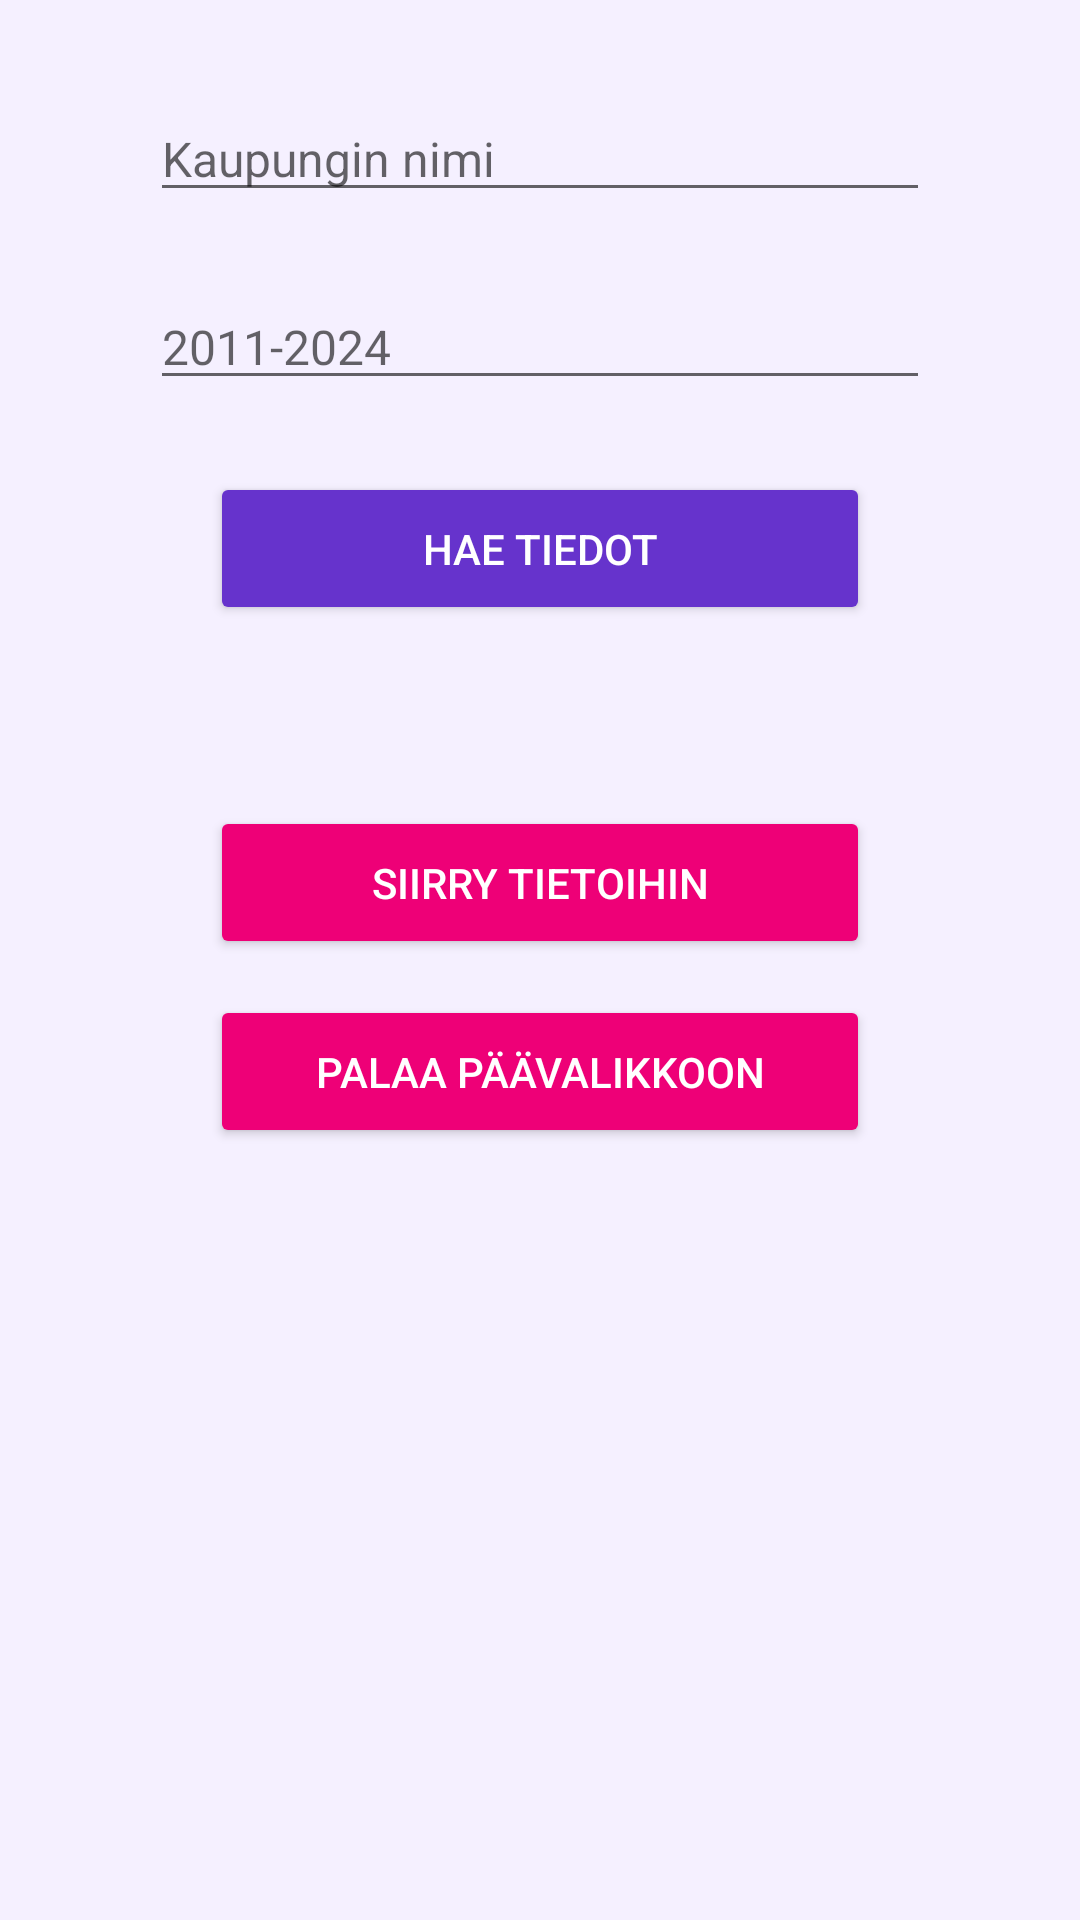

Reconstruct the res/layout file that produces this screen, plus the resources it refers to.
<!-- AndroidManifest.xml: application theme Theme.AppCompat.Light.NoActionBar -->
<!-- res/layout/activity_search.xml -->
<?xml version="1.0" encoding="utf-8"?>
<LinearLayout xmlns:android="http://schemas.android.com/apk/res/android"
    android:layout_width="match_parent"
    android:layout_height="match_parent"
    android:orientation="vertical"
    android:gravity="center_horizontal"
    android:padding="32dp"
    android:background="#F5F0FF">

    <EditText
        android:id="@+id/CityNameEdit"
        android:layout_width="260dp"
        android:layout_height="wrap_content"
        android:hint="Kaupungin nimi"
        android:inputType="text"
        android:layout_marginBottom="24dp"
        android:textSize="16sp" />

    <EditText
        android:id="@+id/YearEdit"
        android:layout_width="260dp"
        android:layout_height="wrap_content"
        android:hint="2011-2024"
        android:inputType="number"
        android:layout_marginBottom="24dp"
        android:textSize="16sp" />

    <Button
        android:id="@+id/SearchButton"
        android:layout_width="220dp"
        android:layout_height="wrap_content"
        android:text="Hae tiedot"
        android:backgroundTint="#6633CC"
        android:textColor="#FFFFFF"
        android:layout_marginBottom="16dp"
        android:padding="16dp" />

    <TextView
        android:id="@+id/StatusText"
        android:layout_width="260dp"
        android:layout_height="wrap_content"
        android:text=""
        android:textColor="#6633CC"
        android:textSize="15sp"
        android:layout_marginBottom="24dp"
        android:gravity="center" />

    <Button
        android:id="@+id/ListInfoActivityButton"
        android:layout_width="220dp"
        android:layout_height="wrap_content"
        android:text="Siirry tietoihin"
        android:backgroundTint="#EE0077"
        android:textColor="#FFFFFF"
        android:layout_marginBottom="12dp"
        android:padding="16dp" />

    <Button
        android:id="@+id/BackToMainButton"
        android:layout_width="220dp"
        android:layout_height="wrap_content"
        android:text="Palaa päävalikkoon"
        android:backgroundTint="#EE0077"
        android:textColor="#FFFFFF"
        android:padding="16dp" />

</LinearLayout>
<!-- resources referenced by this layout -->
<resources>

</resources>
